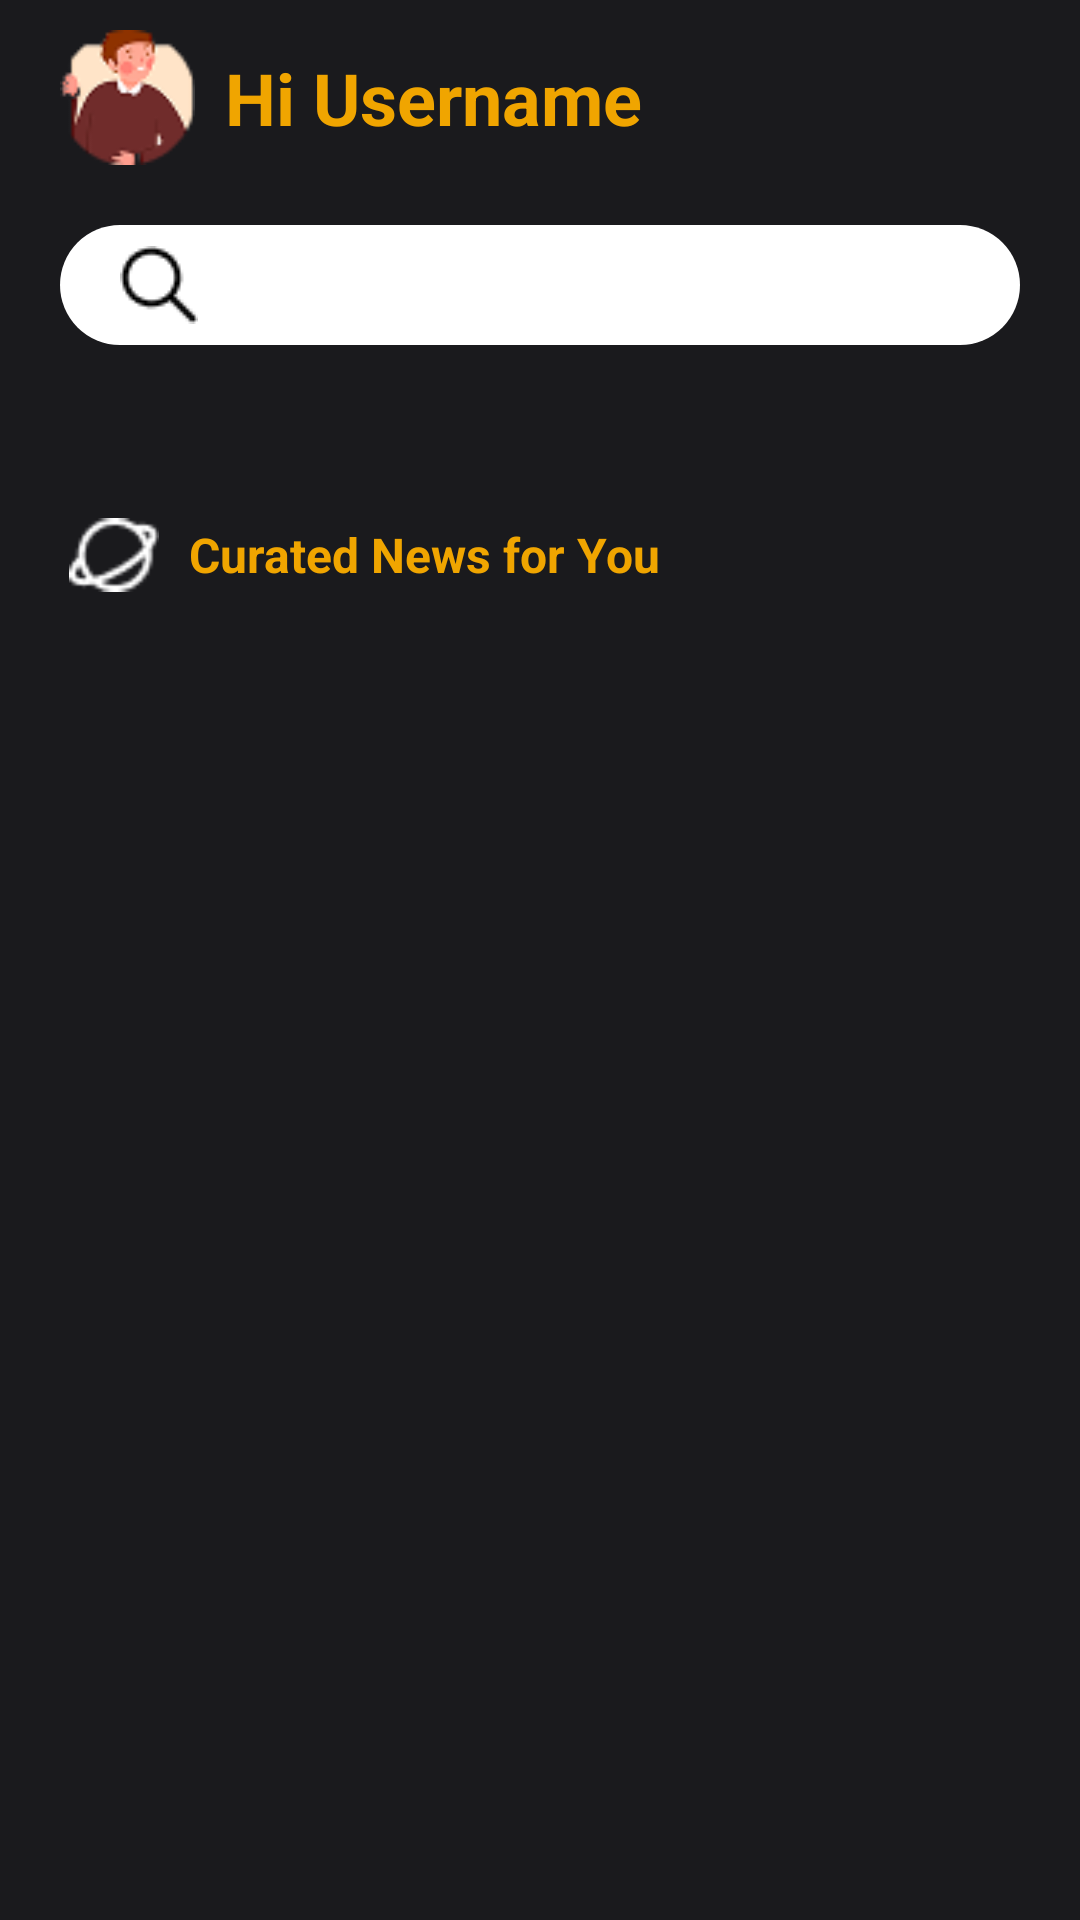

Here is an Android app screen rendered from its layout file. Give the layout XML and the strings, colors and styles it references.
<!-- AndroidManifest.xml: application theme Theme.TradingProject -->
<!-- res/layout/fragment_news.xml -->
<?xml version="1.0" encoding="utf-8"?>
<androidx.core.widget.NestedScrollView xmlns:android="http://schemas.android.com/apk/res/android"
    xmlns:tools="http://schemas.android.com/tools"
    android:layout_width="match_parent"
    android:layout_height="match_parent"
    android:fitsSystemWindows="true"
    android:background="@color/background_app"
    tools:context=".NewsFragment">

    <LinearLayout
        android:layout_width="match_parent"
        android:layout_height="wrap_content"
        android:paddingBottom="?attr/actionBarSize"
        android:orientation="vertical">

    <LinearLayout
        android:layout_width="match_parent"
        android:layout_height="match_parent"
        android:padding="10dp">
        <ImageView
            android:id="@+id/profile_img"
            android:layout_width="45dp"
            android:layout_height="45dp"
            android:src="@drawable/user"
            android:layout_marginLeft="10dp"
            android:layout_marginRight="10dp"
            android:scaleType="centerCrop"
            android:adjustViewBounds="true"
            android:background="@drawable/img_radias"
            android:clipToOutline="true"/>

        <TextView
            android:id="@+id/Username"
            android:layout_width="wrap_content"
            android:layout_height="wrap_content"
            android:layout_gravity="center"
            android:text="Hi Username"
            android:textColor="@color/theme"
            android:textSize="24sp"
            android:textStyle="bold" />
    </LinearLayout>

        <LinearLayout
            android:layout_width="match_parent"
            android:layout_height="wrap_content">

            <TextView
                android:id="@+id/search_bar"
                android:layout_width="match_parent"
                android:layout_height="40dp"
                android:layout_marginLeft="20dp"
                android:layout_marginRight="20dp"
                android:layout_marginBottom="10dp"
                android:layout_marginTop="10dp"
                android:paddingStart="20dp"
                android:paddingEnd="10dp"
                android:drawableLeft="@drawable/icon_search"
                android:background="@drawable/rounded_search"/>

        </LinearLayout>

        <LinearLayout
            android:layout_width="match_parent"
            android:layout_height="wrap_content"
            android:layout_marginTop="15dp"
            android:layout_marginBottom="25dp"
            android:layout_marginLeft="20dp"
            android:layout_marginRight="20dp">
            <ImageView
                android:layout_width="match_parent"
                android:layout_height="wrap_content"
                android:src="@drawable/newimg"/>

        </LinearLayout>


        <LinearLayout
            android:layout_width="match_parent"
            android:layout_height="wrap_content"
            android:padding="5dp">
            <ImageView
                android:layout_width="30dp"
                android:layout_height="30dp"
                android:src="@drawable/icon_world"
                android:layout_marginLeft="18dp" />
            <TextView
                android:layout_width="wrap_content"
                android:layout_height="wrap_content"
                android:layout_marginLeft="10dp"
                android:textStyle="bold"
                android:layout_gravity="center"
                android:textColor="@color/theme"
                android:textSize="16sp"
                android:text="Curated News for You"/>
        </LinearLayout>

            <androidx.recyclerview.widget.RecyclerView
                android:id="@+id/recyclerNews"
                android:layout_width="match_parent"
                android:layout_height="wrap_content"
                android:nestedScrollingEnabled="false"
                android:overScrollMode="never"
                android:padding="5dp"
                android:scrollbars="none" />

    </LinearLayout>
</androidx.core.widget.NestedScrollView>
<!-- resources referenced by this layout -->
<resources>
  <color name="background_app">#1A1A1D</color>
  <color name="theme">#F0A500</color>
  <!-- drawable icon_search: png bitmap (drawable, 383 bytes) -->
  <!-- drawable icon_world: png bitmap (drawable, 479 bytes) -->
  <!-- drawable rounded_search (drawable) -->
  <?xml version="1.0" encoding="utf-8"?>
  <shape xmlns:android="http://schemas.android.com/apk/res/android" android:shape="rectangle">
      
      <corners android:radius="40dp"/>
  
      
      <solid android:color="@color/white"/>
  
      
      <stroke
          android:color="#FF0000"/> 
  </shape>
  <!-- drawable user: png bitmap (drawable, 3051 bytes) -->
  <style name="Theme.TradingProject" parent="Base.Theme.TradingProject">
      </style>
  <color name="white">#FFFFFFFF</color>
  <style name="Base.Theme.TradingProject" parent="Theme.Material3.DayNight.NoActionBar">
          <item name="android:windowBackground">@android:color/transparent</item>
      </style>
</resources>
